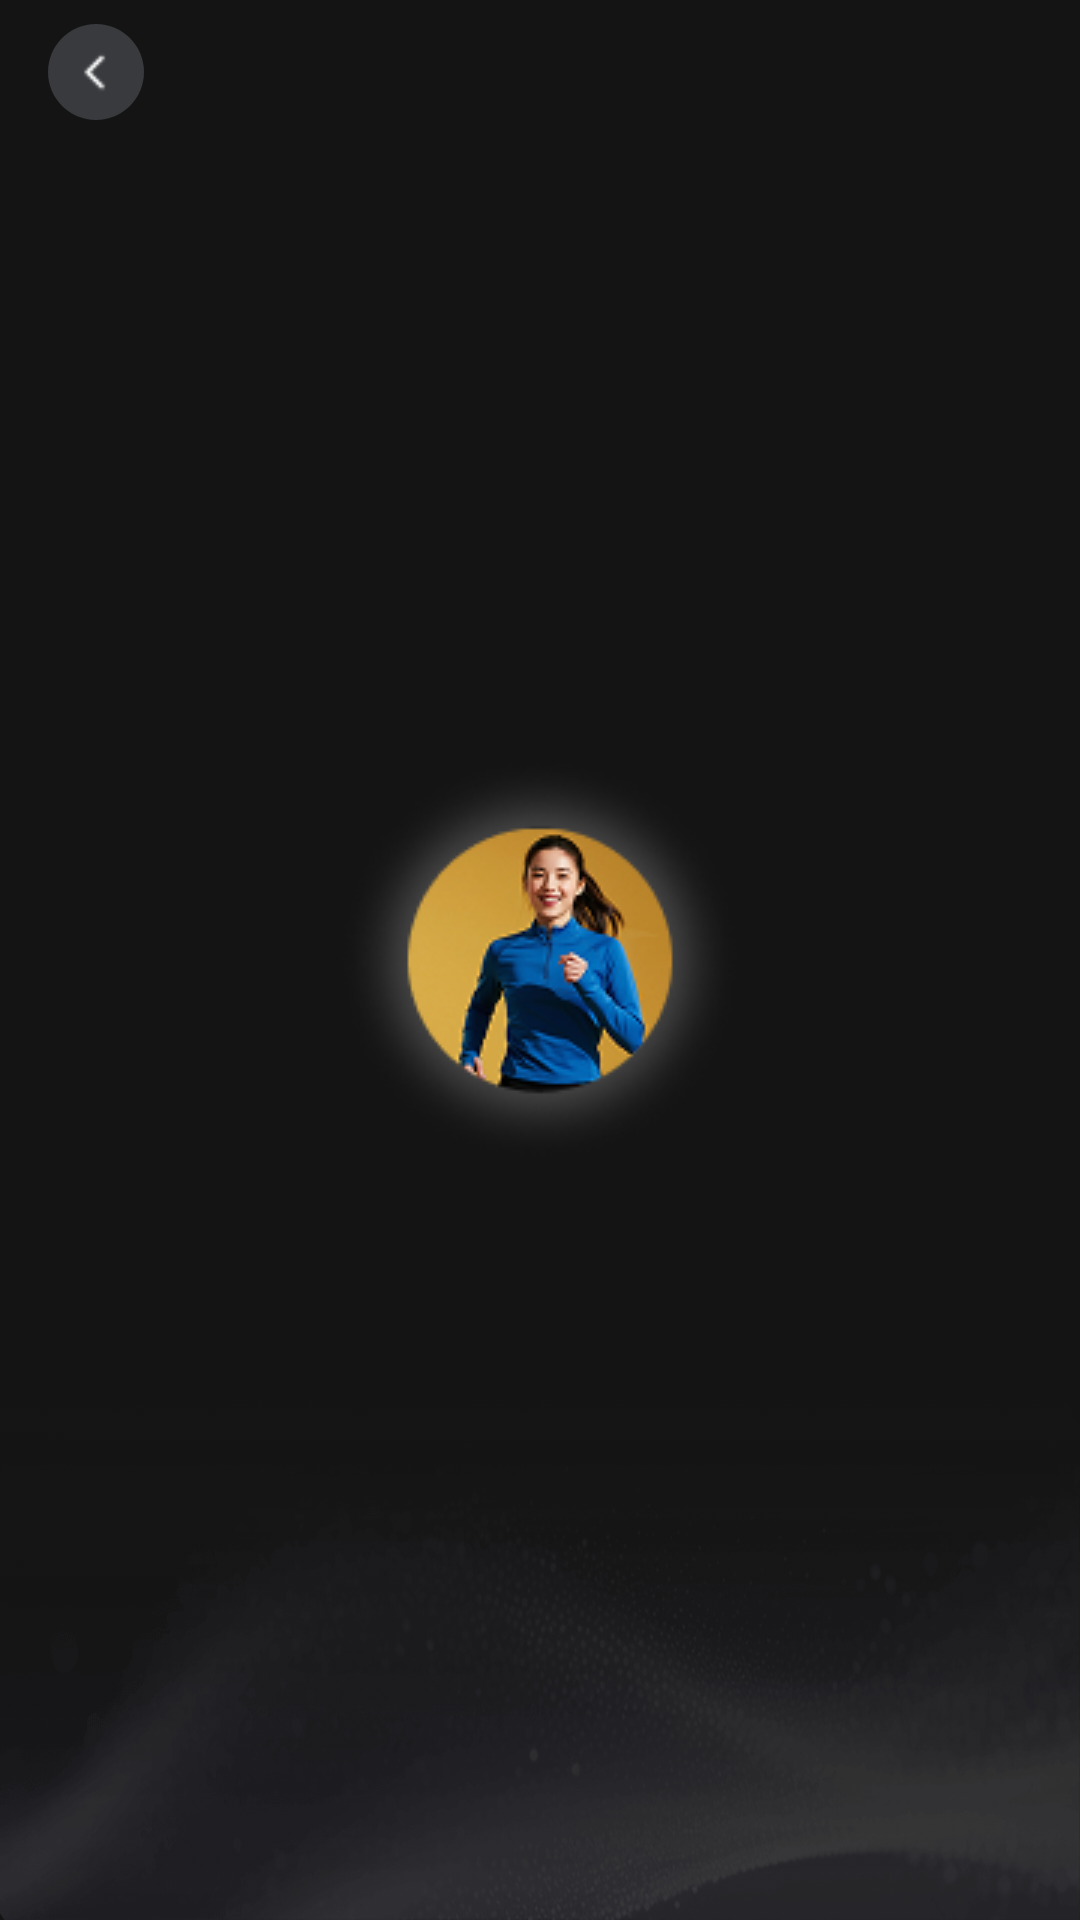

The Android layout XML behind this screen, and the referenced resources:
<!-- AndroidManifest.xml: application theme Application.FullscreenTranslucentStatus -->
<!-- res/layout/fragment_map_memory.xml -->
<?xml version="1.0" encoding="utf-8"?>
<androidx.constraintlayout.widget.ConstraintLayout xmlns:android="http://schemas.android.com/apk/res/android"
    xmlns:app="http://schemas.android.com/apk/res-auto"
    xmlns:tools="http://schemas.android.com/tools"
    android:id="@+id/rootLayout"
    android:layout_width="match_parent"
    android:layout_height="match_parent"
    android:background="#141414"
    tools:context=".MainActivity">

    <RelativeLayout
        android:layout_width="match_parent"
        android:layout_height="44dp"
        android:clipToOutline="true"
        tools:ignore="MissingConstraints">

        <RelativeLayout
            android:id="@+id/m_back"
            android:layout_width="32dp"
            android:layout_height="32dp"
            android:layout_marginLeft="16dp"
            android:layout_marginTop="8dp"
            android:background="@drawable/m_back_bg">

            <ImageView
                android:layout_width="wrap_content"
                android:layout_height="wrap_content"
                android:layout_margin="8dp"
                android:src="@drawable/m_back_icon" />
        </RelativeLayout>

    </RelativeLayout>

    <FrameLayout
        android:id="@+id/rootframe_bg"
        android:layout_width="match_parent"
        android:layout_height="match_parent"
        android:background="@drawable/m_bg"
        tools:ignore="MissingConstraints">

        <FrameLayout
            android:id="@+id/rootframe"
            android:layout_width="match_parent"
            android:layout_height="match_parent"
            tools:ignore="MissingConstraints">

            <ImageView
                android:id="@+id/circle1"
                android:layout_width="wrap_content"
                android:layout_height="wrap_content"
                android:layout_gravity="center"
                android:alpha="0.08"
                android:background="@drawable/m_bg_circle1"
                android:scaleType="fitCenter"
                android:visibility="invisible"
                app:layout_constraintBottom_toBottomOf="parent"
                app:layout_constraintLeft_toLeftOf="parent"
                app:layout_constraintRight_toRightOf="parent"
                app:layout_constraintTop_toTopOf="parent"
                app:layout_constraintVertical_bias="0.4" />


            <ImageView
                android:id="@+id/circle2"
                android:layout_width="wrap_content"
                android:layout_height="wrap_content"
                android:layout_gravity="center"
                android:alpha="0.08"
                android:background="@drawable/m_bg_circle2"
                android:scaleType="fitCenter"
                android:visibility="invisible"
                app:layout_constraintBottom_toBottomOf="parent"
                app:layout_constraintLeft_toLeftOf="parent"
                app:layout_constraintRight_toRightOf="parent"
                app:layout_constraintTop_toTopOf="parent"
                app:layout_constraintVertical_bias="0.4" />

            <ImageView
                android:id="@+id/circle_yellow_bg"
                android:layout_width="wrap_content"
                android:layout_height="wrap_content"
                android:layout_gravity="center"
                android:background="@drawable/m_bg_yellow"
                android:scaleType="fitCenter"
                android:visibility="invisible"
                app:layout_constraintBottom_toBottomOf="parent"
                app:layout_constraintLeft_toLeftOf="parent"
                app:layout_constraintRight_toRightOf="parent"
                app:layout_constraintTop_toTopOf="parent"
                app:layout_constraintVertical_bias="0.4" />

            <ImageView
                android:id="@+id/circle3"
                android:layout_width="wrap_content"
                android:layout_height="wrap_content"
                android:layout_gravity="center"
                android:alpha="0.08"
                android:background="@drawable/m_bg_circle3"
                android:scaleType="fitCenter"
                android:visibility="invisible"
                app:layout_constraintBottom_toBottomOf="parent"
                app:layout_constraintLeft_toLeftOf="parent"
                app:layout_constraintRight_toRightOf="parent"
                app:layout_constraintTop_toTopOf="parent"
                app:layout_constraintVertical_bias="0.4" />
            
            <ImageView
                android:id="@+id/centerAvatar"
                android:layout_width="wrap_content"
                android:layout_height="wrap_content"
                android:layout_gravity="center"
                android:elevation="18dp"
                android:scaleType="fitCenter"
                android:src="@drawable/m_usr_icon"
                app:layout_constraintBottom_toBottomOf="parent"
                app:layout_constraintLeft_toLeftOf="parent"
                app:layout_constraintRight_toRightOf="parent"
                app:layout_constraintTop_toTopOf="parent"
                app:layout_constraintVertical_bias="0.4" />

            <com.welo.widget.DashedLineView
                android:id="@+id/line"
                android:layout_width="wrap_content"
                android:layout_height="wrap_content"
                android:layout_gravity="center"
                android:visibility="invisible" />
        </FrameLayout>
    </FrameLayout>
</androidx.constraintlayout.widget.ConstraintLayout>
<!-- resources referenced by this layout -->
<resources>
  <!-- drawable m_back_bg (drawable) -->
  <vector
      xmlns:android="http://schemas.android.com/apk/res/android"
      xmlns:aapt="http://schemas.android.com/aapt"
      android:width="32dp"
      android:height="32dp"
      android:viewportWidth="32"
      android:viewportHeight="32"
      >
      <group>
          <clip-path
              android:pathData="M16 0C24.8366 0 32 7.16344 32 16C32 24.8366 24.8366 32 16 32C7.16344 32 0 24.8366 0 16C0 7.16344 7.16344 0 16 0Z"
              />
          <path
              android:pathData="M0 0V32H32V0"
              android:fillColor="#383A3D"
              />
      </group>
  </vector>
  <!-- drawable m_bg_circle1 (drawable) -->
  <vector
  xmlns:android="http://schemas.android.com/apk/res/android"
  xmlns:aapt="http://schemas.android.com/aapt"
  android:width="260dp"
  android:height="260dp"
  android:viewportWidth="260"
  android:viewportHeight="260"
      >
  <group>
      <clip-path
          android:pathData="M260 130C260 201.797 201.797 260 130 260C58.203 260 0 201.797 0 130C0 58.203 58.203 0 130 0C201.797 0 260 58.203 260 130Z"
          />
      <group
          android:translateX="1"
          android:translateY="0"
          android:pivotX="130"
          android:pivotY="130"
          android:scaleX="2"
          android:scaleY="2"
          android:rotation="90"
          >
          <path
              android:pathData="M0 0V260H260V0"
              >
              <aapt:attr name="android:fillColor">
                  <gradient
                      android:type="linear"
                      android:fillAlpha="0.08"
                      android:startX="65"
                      android:startY="130"
                      android:endX="195"
                      android:endY="130"
                      >
                      <item
                          android:color="#FFFFFF"
                          android:offset="0"
                          />
                      <item
                          android:color="#00FFFFFF"
                          android:offset="1"
                          />
                  </gradient>
              </aapt:attr>
          </path>
      </group>
  </group>
  </vector>
  <style name="Application.FullscreenTranslucentStatus" parent="Theme.MaterialComponents.Light.NoActionBar">
          <item name="android:statusBarColor">@android:color/transparent</item>
          <item name="android:navigationBarColor">@android:color/transparent</item>
  
          <item name="android:windowBackground">@color/app_background</item>
          <item name="android:textColor">?android:attr/textColorPrimary</item>
          <item name="colorControlActivated">@color/colorControlActivated</item>
          <item name="android:textColorHighlight">@color/colorControlActivated</item>
  
          <item name="cursorColor">@color/colorControlActivated</item>
          <item name="colorControlHighlight">@color/colorControlActivated</item>
          
          <item name="android:windowLayoutInDisplayCutoutMode">shortEdges</item>
          <item name="android:windowDrawsSystemBarBackgrounds">true</item>
          <item name="android:windowFullscreen">false</item>
  
          <item name="android:windowLightStatusBar">true</item>
          <item name="android:windowLightNavigationBar">true</item>
      </style>
  <color name="app_background">#141414</color>
  <color name="colorControlActivated">#FF6727</color>
</resources>
